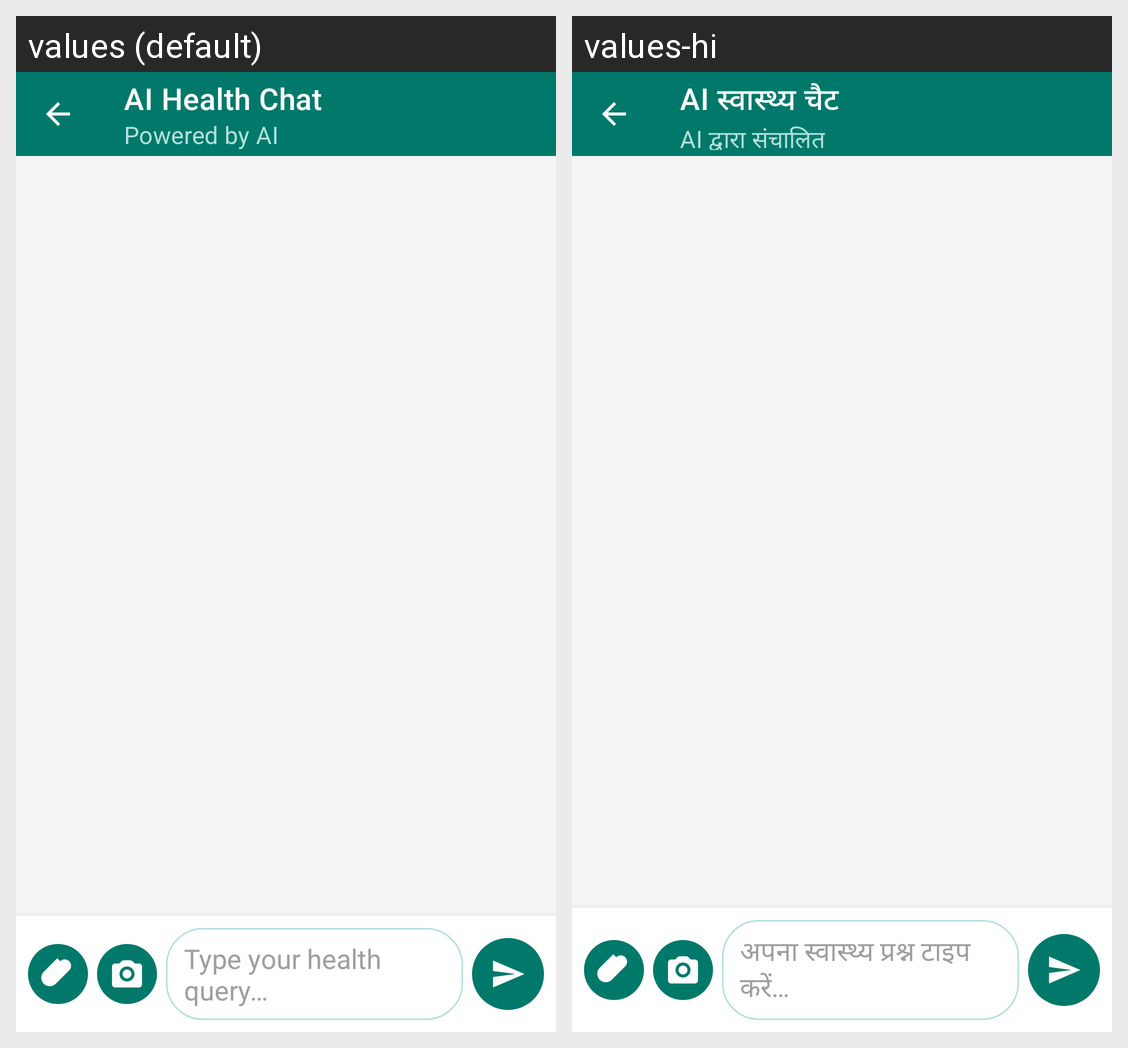

Locale-by-locale string values for the Android screen shown in this grid:
Android screen res/layout/activity_chat.xml rendered under 2 locales, left to right: values (default), values-hi. Device: Nexus 5 (rendered at 1080×1920; each locale shown at half size, 540×960, under a caption strip naming it); theme Theme.SwasthyaSetu.
Strings drawn on this screen, with the default value and each locale's value (text and hints the layout hard-codes, and strings that could not be matched under every locale, appear in the picture but are not listed):

action_ai_health_chat
  values: AI Health Chat
  values-hi: AI स्वास्थ्य चैट

chat_subtitle
  values: Powered by AI
  values-hi: AI द्वारा संचालित

chat_input_hint
  values: Type your health query…
  values-hi: अपना स्वास्थ्य प्रश्न टाइप करें…
